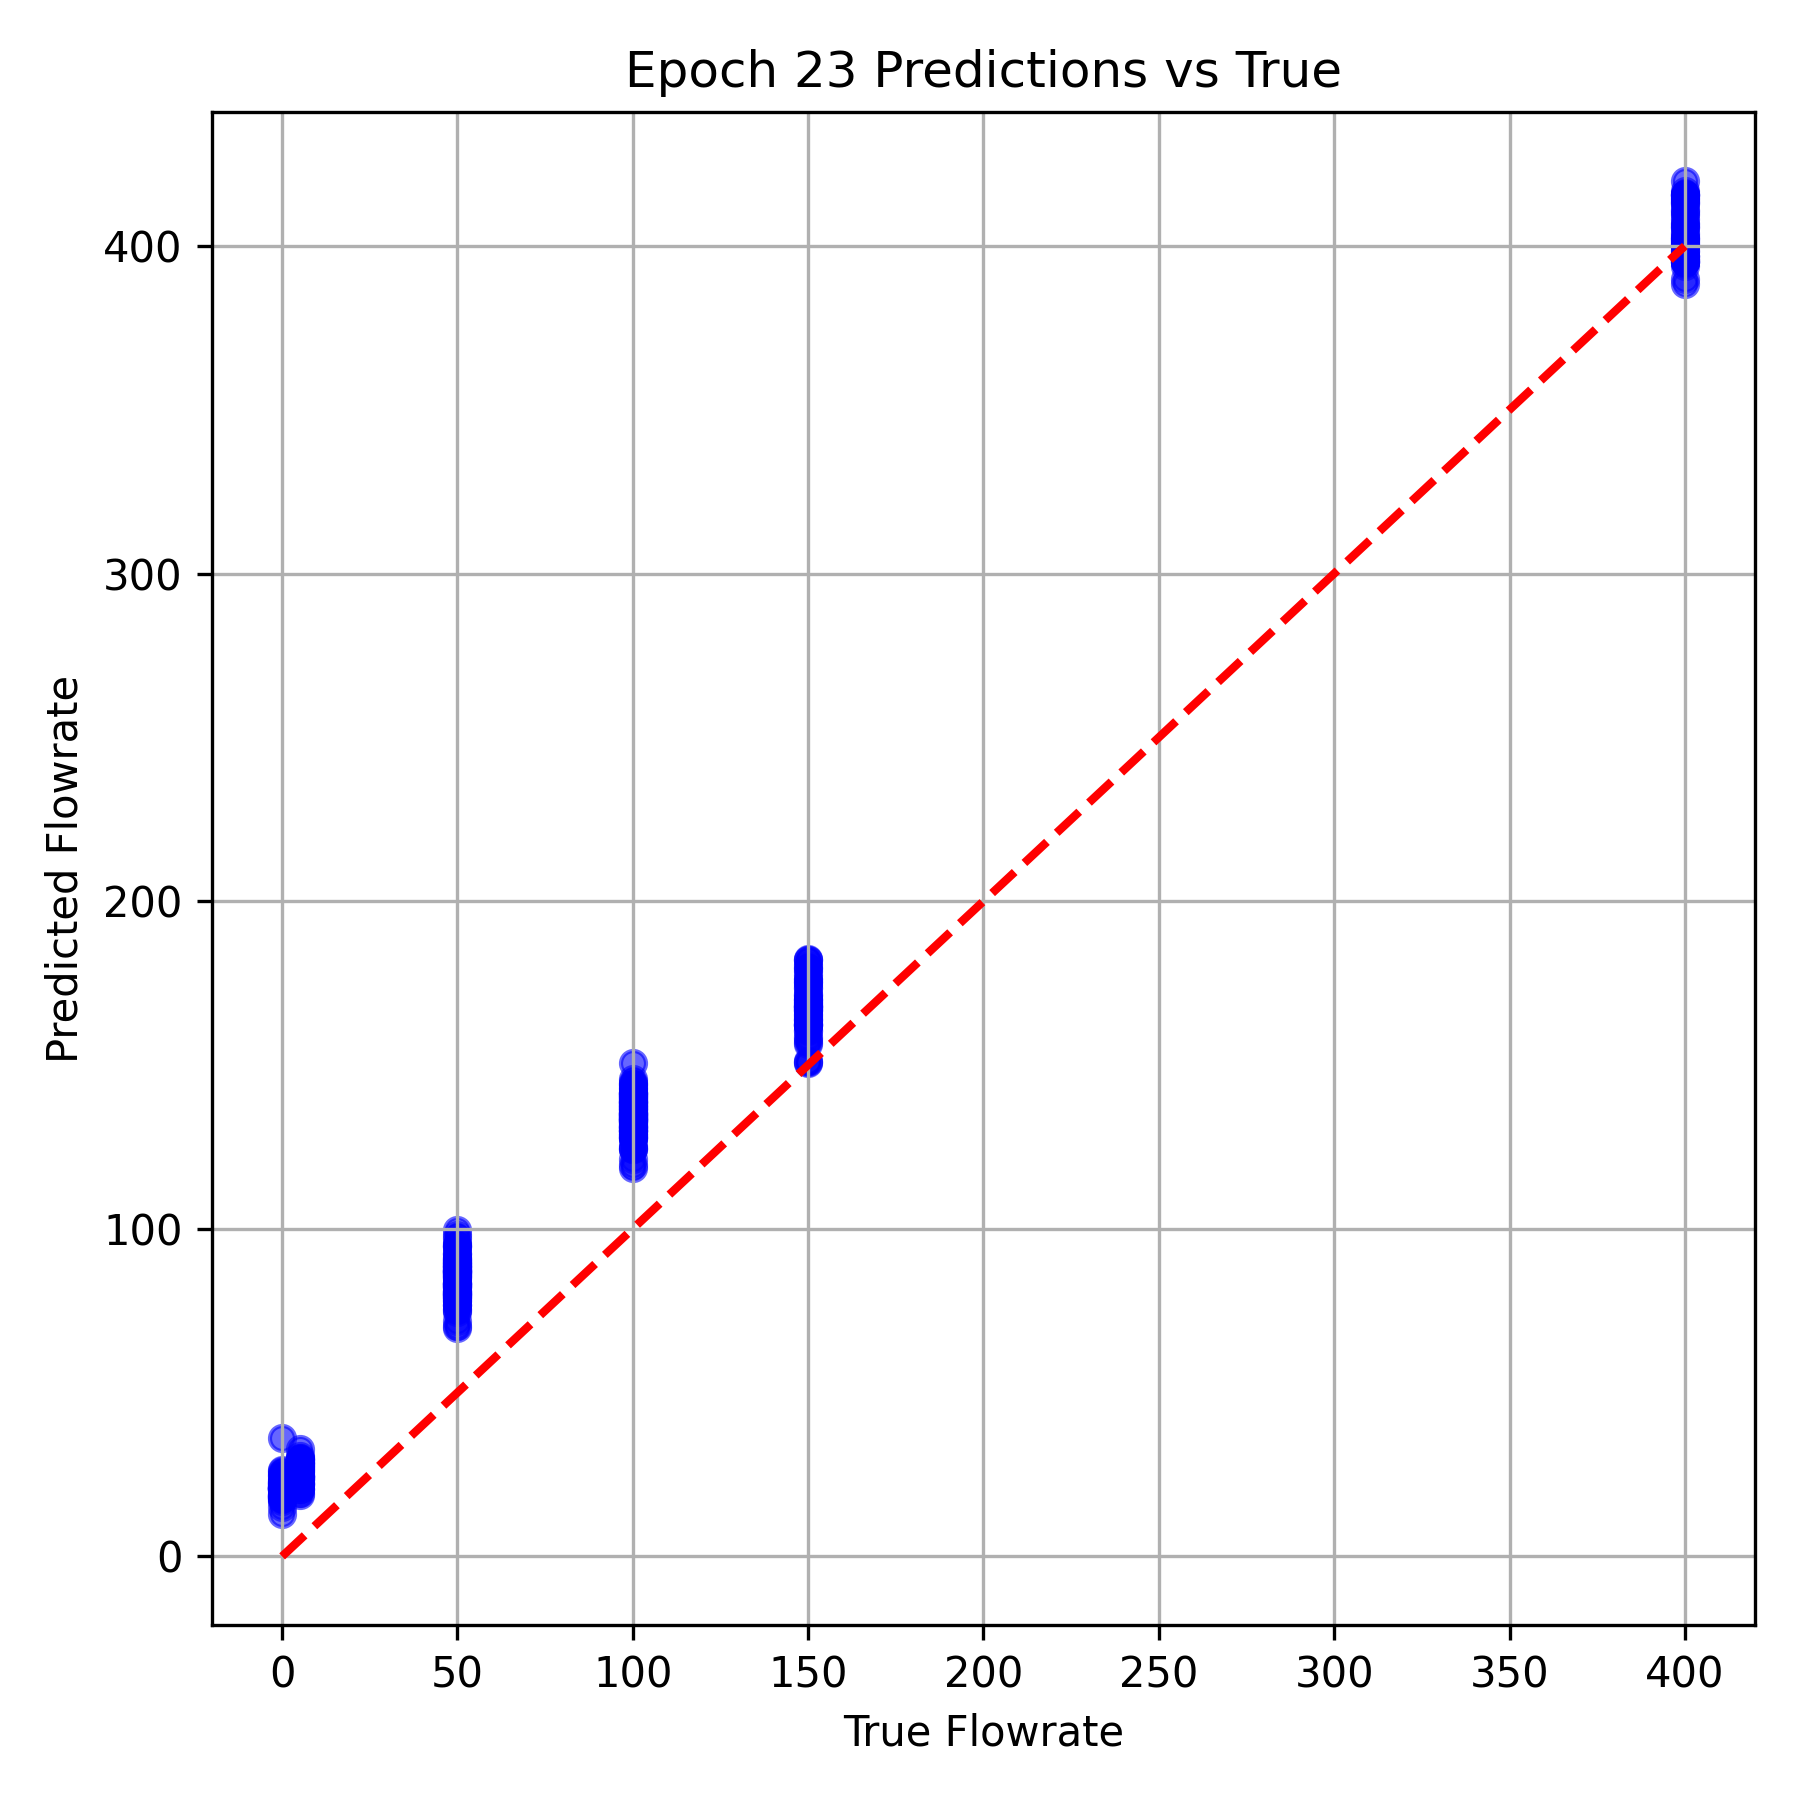

Values plotted in this chart, from the file beside it:
True Flowrate, Predicted Flowrate
400.0, 410
50.0, 86.38
100.0, 128.8
100.0, 137.4
50.0, 83.56
50.0, 91.46
400.0, 395.1
100.0, 134.3
50.0, 81.05
150.0, 162.3
5.0, 23.69
400.0, 416.9
50.0, 86.72
50.0, 80.89
100.0, 131.2
400.0, 413.9
150.0, 156.3
0.0, 26.27
0.0, 23.74
5.0, 22.12
150.0, 171.8
5.0, 22.47
400.0, 397
100.0, 136.7
100.0, 138.4
100.0, 144.1
100.0, 139.1
400.0, 405.6
400.0, 410.6
50.0, 94.52
5.0, 24.43
100.0, 133.9
50.0, 83.32
100.0, 141.4
0.0, 18.27
50.0, 83.05
150.0, 178.6
100.0, 138.7
100.0, 119.6
400.0, 393.9
150.0, 169.5
5.0, 32.84
100.0, 141
5.0, 24.14
100.0, 135
150.0, 168.8
400.0, 398.2
100.0, 131.8
50.0, 86.78
50.0, 79.53
5.0, 24.61
100.0, 136.6
150.0, 162.2
150.0, 173.6
50.0, 82.04
100.0, 130.1
50.0, 84.44
400.0, 395
400.0, 415.2
0.0, 18.63
... 324 more rows
